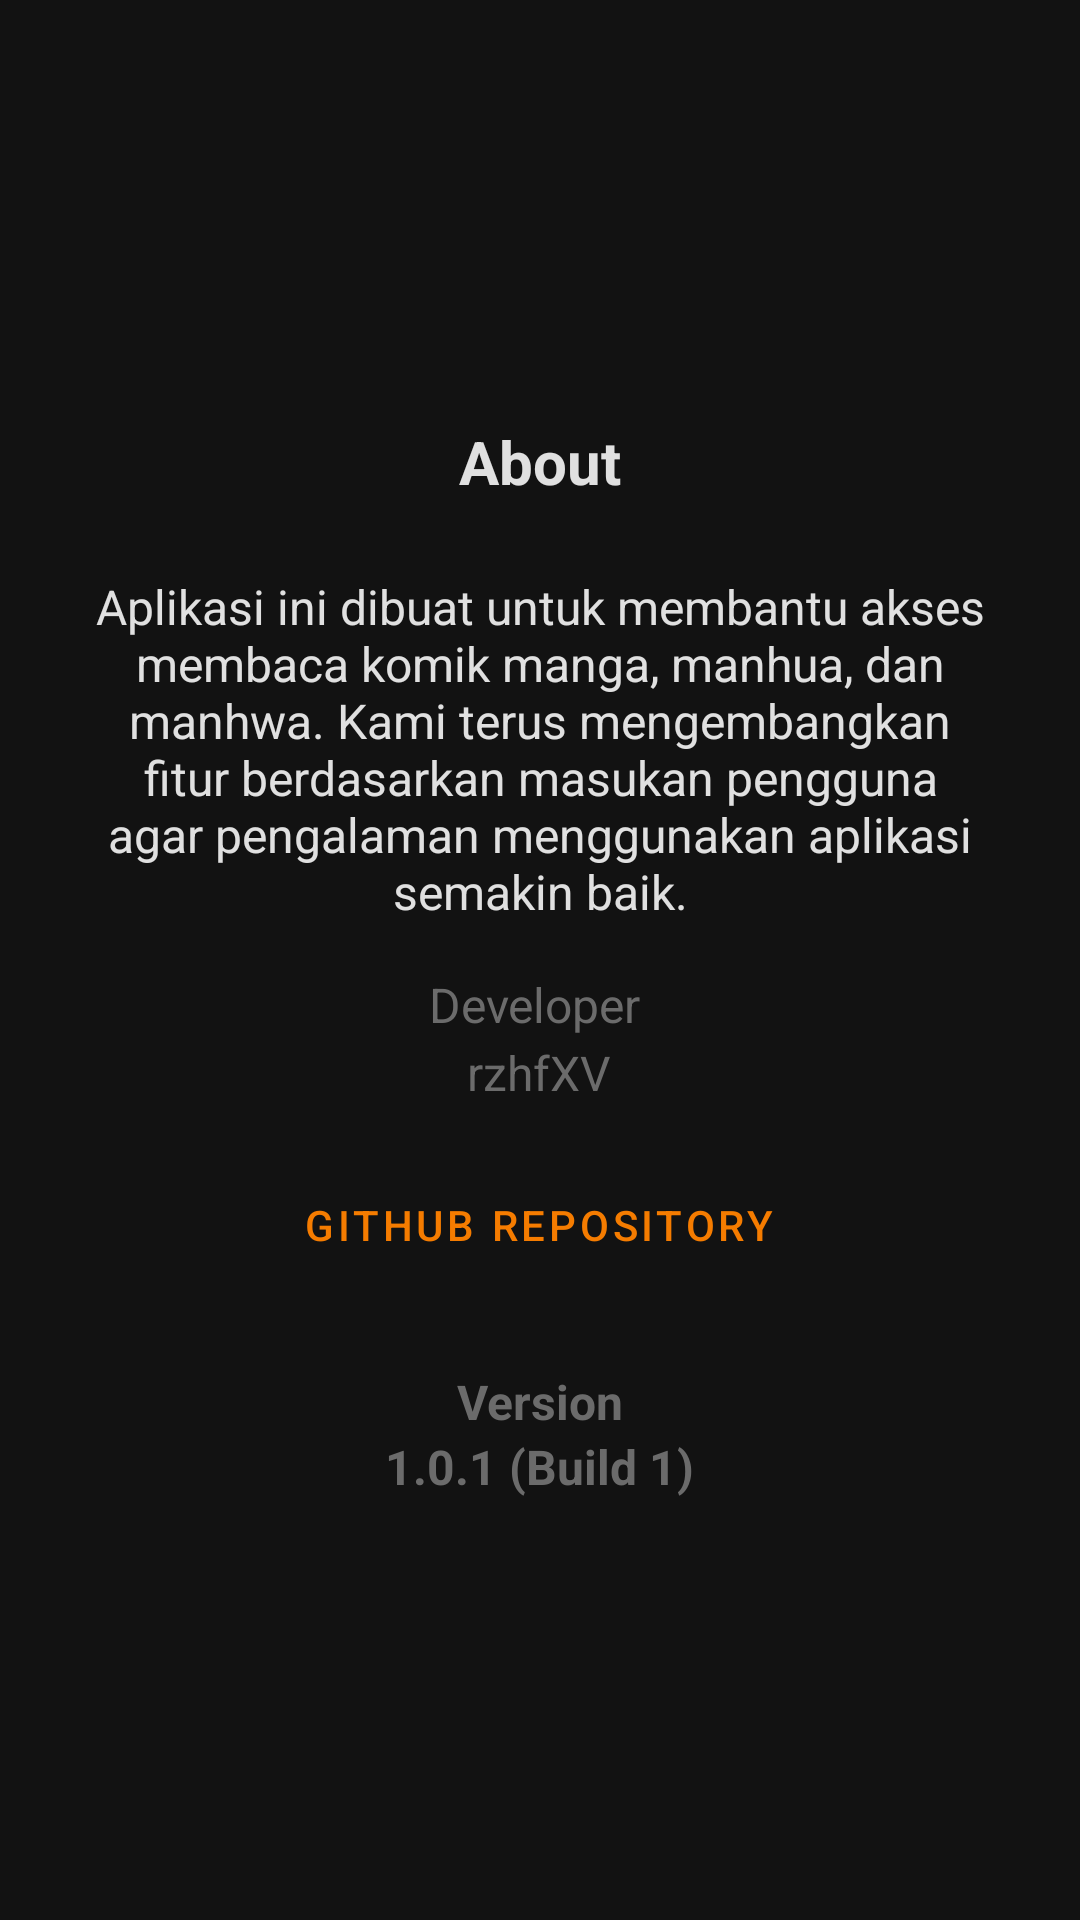

This screen was rendered from an Android layout file. Write that file and the resources it references.
<!-- AndroidManifest.xml: application theme Theme.MangaReader -->
<!-- res/layout/fragment_about.xml -->
<?xml version="1.0" encoding="utf-8"?>
<LinearLayout xmlns:android="http://schemas.android.com/apk/res/android"
    android:layout_width="match_parent"
    android:layout_height="match_parent"
    android:gravity="center"
    android:orientation="vertical"
    android:padding="24dp"
    android:background="?attr/colorSurface">

    <TextView
        android:layout_width="wrap_content"
        android:layout_height="wrap_content"
        android:text="About"
        android:textSize="20sp"
        android:textStyle="bold"
        android:layout_marginBottom="24dp"/>

    <TextView
        android:layout_width="wrap_content"
        android:layout_height="wrap_content"
        android:text="@string/desc"
        android:textAlignment="center"
        android:textSize="16sp"
        android:layout_marginBottom="16dp"/>

    <TextView
        android:layout_width="wrap_content"
        android:layout_height="wrap_content"
        android:text="Developer "
        android:textAlignment="center"
        android:textSize="16sp"
        android:layout_marginBottom="1dp"
        android:textColor="?attr/colorOutline"/>

    <TextView
        android:layout_width="wrap_content"
        android:layout_height="wrap_content"
        android:text="rzhfXV"
        android:textSize="16sp"
        android:layout_marginBottom="16dp"
        android:textColor="?attr/colorOutline"/>

    <Button
        android:id="@+id/btnGithub"
        style="?attr/materialButtonOutlinedStyle"
        android:layout_width="wrap_content"
        android:layout_height="wrap_content"
        android:layout_marginBottom="24dp"
        android:text="GitHub Repository" />

    <TextView
        android:layout_width="wrap_content"
        android:layout_height="wrap_content"
        android:text="Version"
        android:textSize="16sp"
        android:textStyle="bold"
        android:textColor="?attr/colorOutline"/>

    <TextView
        android:layout_width="wrap_content"
        android:layout_height="wrap_content"
        android:text="1.0.1 (Build 1)"
        android:textSize="16sp"
        android:textStyle="bold"
        android:textColor="?attr/colorOutline"/>

</LinearLayout>
<!-- resources referenced by this layout -->
<resources>
  <string name="desc">Aplikasi ini dibuat untuk membantu akses membaca komik manga, manhua, dan manhwa. Kami terus mengembangkan fitur berdasarkan masukan pengguna agar pengalaman menggunakan aplikasi semakin baik.</string>
  <style name="Theme.MangaReader" parent="Base.Theme.MangaReader" />
  <style name="Base.Theme.MangaReader" parent="Theme.MaterialComponents.DayNight.NoActionBar">
          <item name="colorPrimary">@color/md_primary</item>
          <item name="colorSurface">@color/md_surface</item>
          <item name="colorOnSurface">@color/md_on_surface</item>
          <item name="colorSurfaceVariant">@color/md_surface_container</item>
          <item name="colorOutline">@color/md_outline</item>
          <item name="android:windowBackground">@color/md_surface</item>
          <item name="android:colorBackground">@color/md_surface</item>
          <item name="android:textColor">@color/md_on_surface</item>
          <item name="android:forceDarkAllowed">false</item>
      </style>
  <color name="md_primary">#F57C00</color>
  <color name="md_surface">#121212</color>
  <color name="md_on_surface">#E0E0E0</color>
  <color name="md_surface_container">#1E1E1E</color>
  <color name="md_outline">#6B6B6B</color>
</resources>
